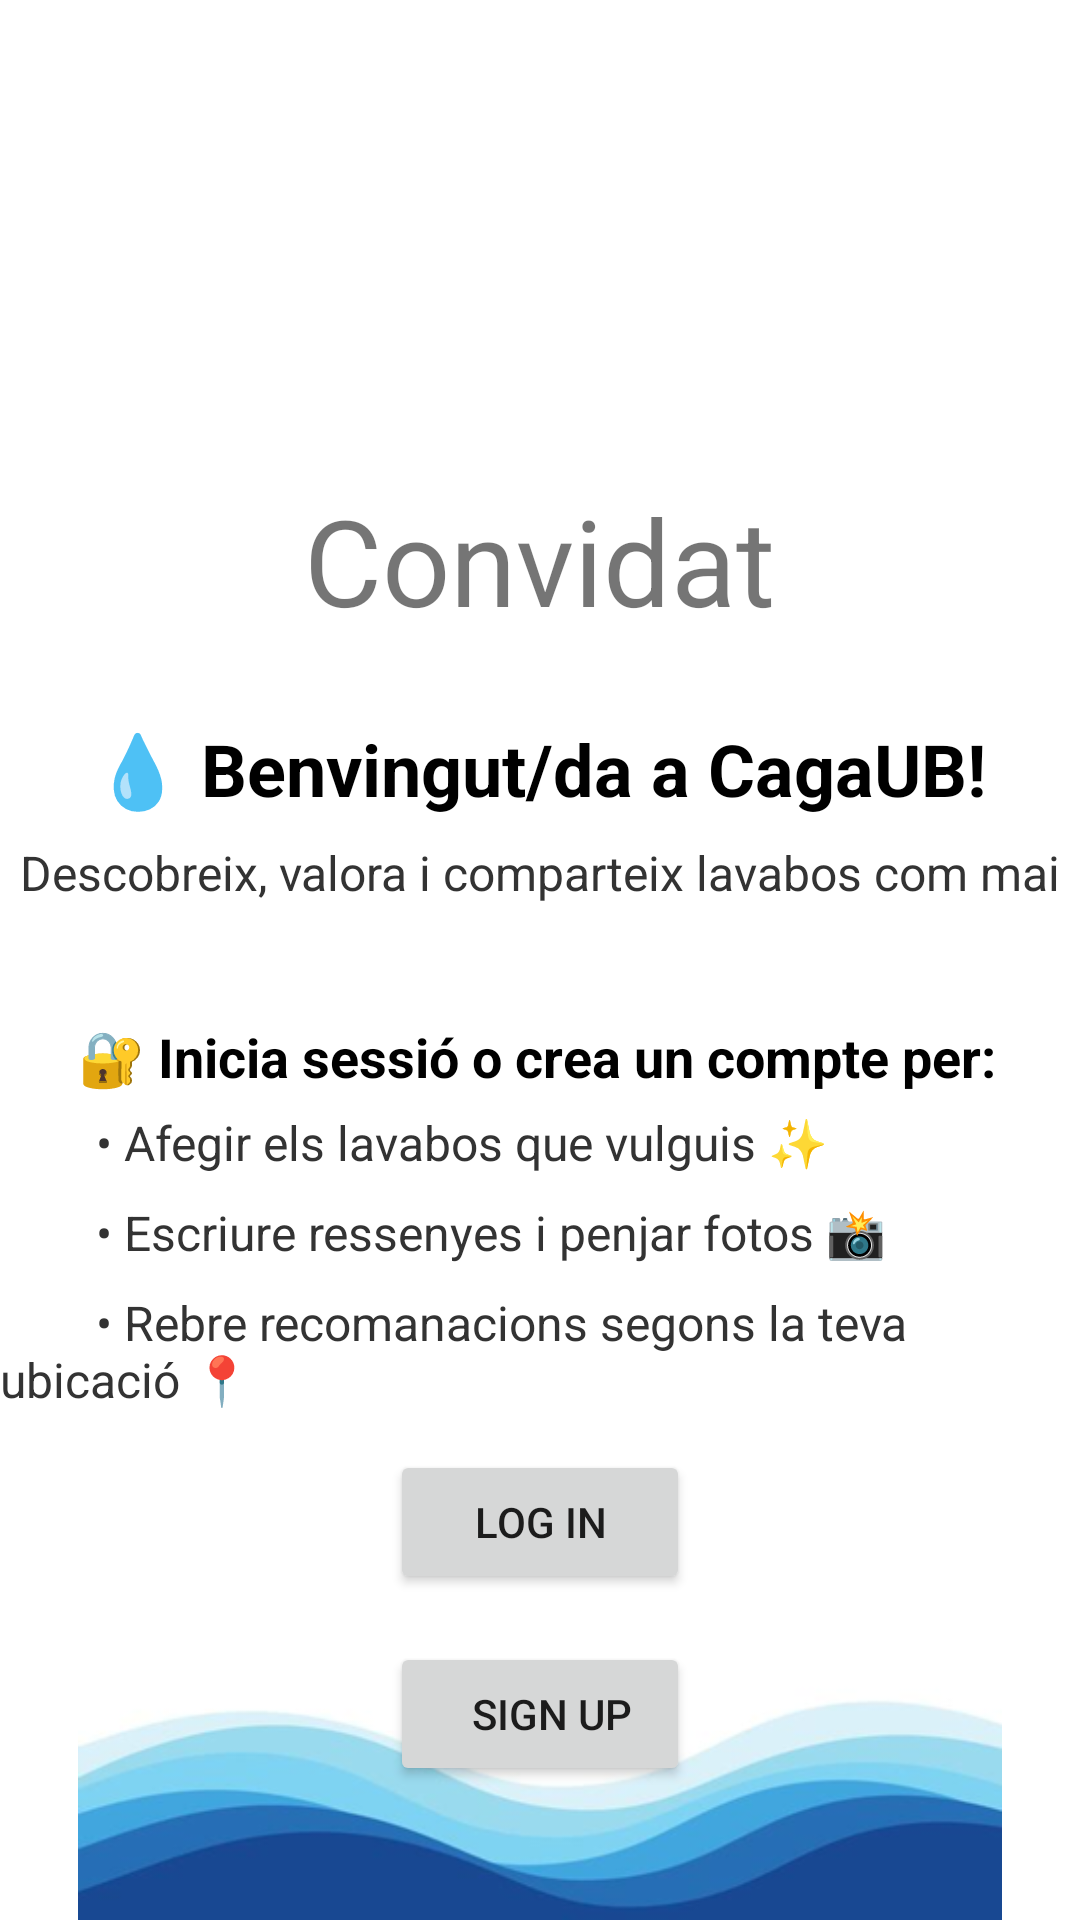

The Android layout XML behind this screen, and the referenced resources:
<!-- AndroidManifest.xml: application theme Theme.CagaUB -->
<!-- res/layout/fragment_perfil.xml -->
<?xml version="1.0" encoding="utf-8"?>
<RelativeLayout xmlns:android="http://schemas.android.com/apk/res/android"
    android:layout_width="match_parent"
    android:layout_height="match_parent"
    xmlns:app="http://schemas.android.com/apk/res-auto"
    android:padding="0dp">



    <ImageView
        android:id="@+id/profile_image"
        android:layout_width="120dp"
        android:layout_height="120dp"
        android:layout_marginTop="50dp"
        android:src="@drawable/account_circle_24px"
        android:visibility="gone"/>

    <ImageView
        android:id="@+id/no_profile_image"
        android:layout_width="120dp"
        android:layout_height="120dp"
        android:layout_marginTop="50dp"
        android:layout_centerHorizontal="true"
        android:src="@drawable/account_circle_24px"
        android:visibility="visible"/>


    <ImageView
        android:id="@+id/no_back_image"
        android:layout_width="match_parent"
        android:layout_height="400dp"
        android:layout_marginTop="465dp"
        app:srcCompat="@drawable/back_perf_2"
        app:layout_constraintTop_toTopOf="parent"
        app:layout_constraintStart_toStartOf="parent"
        app:layout_constraintEnd_toEndOf="parent"
        android:visibility="visible"/>


    <TextView
        android:id="@+id/profile_name"
        android:layout_width="wrap_content"
        android:layout_height="wrap_content"
        android:text="Guest"
        android:textSize="40dp"
        android:layout_marginTop="160dp"
        android:layout_marginLeft="10dp"
        android:visibility="gone"/>

    <TextView
        android:id="@+id/no_profile_name"
        android:layout_width="wrap_content"
        android:layout_height="wrap_content"
        android:text="Convidat"
        android:textSize="40dp"
        android:layout_marginTop="160dp"
        android:layout_centerHorizontal="true"
        android:layout_marginLeft="10dp"
        android:visibility="visible"/>

    <TextView
        android:id="@+id/no_txt_welcomeTitle"
        android:layout_width="wrap_content"
        android:layout_height="wrap_content"
        android:text="💧 Benvingut/da a CagaUB!"
        android:layout_marginTop="240dp"
        android:textSize="24sp"
        android:textStyle="bold"
        android:textColor="#000000"
        android:layout_centerHorizontal="true"
        android:paddingBottom="8dp"
        android:visibility="visible"/>

    <TextView
        android:id="@+id/no_txt_welcomeSubtitle"
        android:layout_width="wrap_content"
        android:layout_height="54dp"
        android:layout_centerHorizontal="true"
        android:layout_marginTop="280dp"
        android:paddingBottom="16dp"
        android:text="Descobreix, valora i comparteix lavabos com mai"
        android:textColor="#333333"
        android:textSize="16sp"
        android:visibility="visible"/>

    <TextView
        android:id="@+id/no_txt_benefitsIntro"
        android:layout_width="match_parent"
        android:layout_height="wrap_content"
        android:layout_marginTop="340dp"
        android:text="      🔐 Inicia sessió o crea un compte per:"
        android:textSize="18sp"
        android:textStyle="bold"
        android:textColor="#000000"
        android:paddingBottom="12dp"
        android:visibility="visible"
        />

    <TextView
        android:id="@+id/no_txt_benefit1"
        android:layout_width="match_parent"
        android:layout_height="wrap_content"
        android:layout_marginTop="370dp"
        android:text="        • Afegir els lavabos que vulguis ✨"
        android:textSize="16sp"
        android:textColor="#333333"
        android:paddingBottom="4dp"
        android:visibility="visible"/>

    <TextView
        android:id="@+id/no_txt_benefit2"
        android:layout_width="match_parent"
        android:layout_height="wrap_content"
        android:layout_marginTop="400dp"
        android:text="        • Escriure ressenyes i penjar fotos 📸"
        android:textSize="16sp"
        android:textColor="#333333"
        android:paddingBottom="4dp"
        android:visibility="visible"/>

    <TextView
        android:id="@+id/no_txt_benefit3"
        android:layout_width="match_parent"
        android:layout_height="wrap_content"
        android:layout_marginTop="430dp"
        android:text="        • Rebre recomanacions segons la teva ubicació 📍"
        android:textSize="16sp"
        android:textColor="#333333"
        android:paddingBottom="8dp"
        android:visibility="visible"/>



    
    <Button
        android:id="@+id/no_btnLogin"
        android:layout_width="100dp"
        android:layout_height="wrap_content"
        android:layout_below="@id/no_profile_name"
        android:layout_marginTop="270dp"
        android:text="Log In"
        android:layout_centerHorizontal="true"
        android:visibility="visible" />

    
    <Button
        android:id="@+id/no_btnSignUp"
        android:layout_width="100dp"
        android:layout_height="wrap_content"
        android:layout_below="@id/no_btnLogin"
        android:layout_marginTop="16dp"
        android:paddingLeft="20dp"
        android:text="Sign Up"
        android:layout_centerHorizontal="true"
        android:visibility="visible" />

    
    <Button
        android:id="@+id/btnSignOut"
        android:layout_width="wrap_content"
        android:layout_height="wrap_content"
        android:layout_below="@id/profile_image"
        android:layout_marginTop="50dp"
        android:layout_marginStart="16dp"
        android:text="Sign Out"
        android:visibility="gone" />

    
    <ImageButton
        android:id="@+id/btnChangePhoto"
        android:layout_width="wrap_content"
        android:layout_height="wrap_content"
        android:layout_marginTop="30dp"
        android:layout_alignParentEnd="true"
        android:layout_marginEnd="16dp"
        android:background="@drawable/rounded_button"
        android:src="@drawable/settings"
        android:text="Configuració"
        android:visibility="gone" />


    <TextView
        android:id="@+id/tvValorationsTitle"
        android:layout_width="wrap_content"
        android:layout_height="wrap_content"
        android:text="Les teves valoracions:"
        android:textSize="18sp"
        android:textStyle="bold"
        android:layout_below="@id/btnSignOut"
        android:layout_marginTop="24dp"
        android:layout_marginStart="16dp"
        android:visibility="gone" />


    <androidx.recyclerview.widget.RecyclerView
        android:id="@+id/rv_valorations"
        android:layout_width="match_parent"
        android:layout_height="wrap_content"
        android:layout_below="@id/tvValorationsTitle"
        android:layout_marginTop="8dp"
        android:layout_marginBottom="16dp"
        android:visibility="gone" />

</RelativeLayout>
<!-- resources referenced by this layout -->
<resources>
  <!-- drawable back_perf_2: png bitmap (drawable, 55482 bytes) -->
  <!-- drawable rounded_button (drawable) -->
  <?xml version="1.0" encoding="utf-8"?>
  <shape xmlns:android="http://schemas.android.com/apk/res/android"
      android:shape="oval">
  
      
      <solid android:color="@color/white" /> 
  
      
      <stroke
          android:width="2dp"
          android:color="@android:color/black" /> 
  
      
      <size
          android:width="56dp"
          android:height="56dp"/>
  
      
      <padding
          android:left="1dp"
          android:top="1dp"
          android:right="1dp"
          android:bottom="1dp"/>
  </shape>
  <style name="Theme.CagaUB" parent="Theme.MaterialComponents.DayNight.DarkActionBar">
          
          <item name="colorPrimary">@color/purple_500</item>
          <item name="colorPrimaryVariant">@color/purple_700</item>
          <item name="colorOnPrimary">@color/white</item>
          
          <item name="colorSecondary">@color/teal_200</item>
          <item name="colorSecondaryVariant">@color/teal_700</item>
          <item name="colorOnSecondary">@color/black</item>
          
          <item name="android:statusBarColor">?attr/colorPrimaryVariant</item>
          
      </style>
  <color name="white">#FFFFFFFF</color>
  <color name="purple_500">#33658A</color>
  <color name="purple_700">#FF3700B3</color>
  <color name="teal_200">#FF03DAC5</color>
  <color name="teal_700">#FF018786</color>
  <color name="black">#FF000000</color>
</resources>
